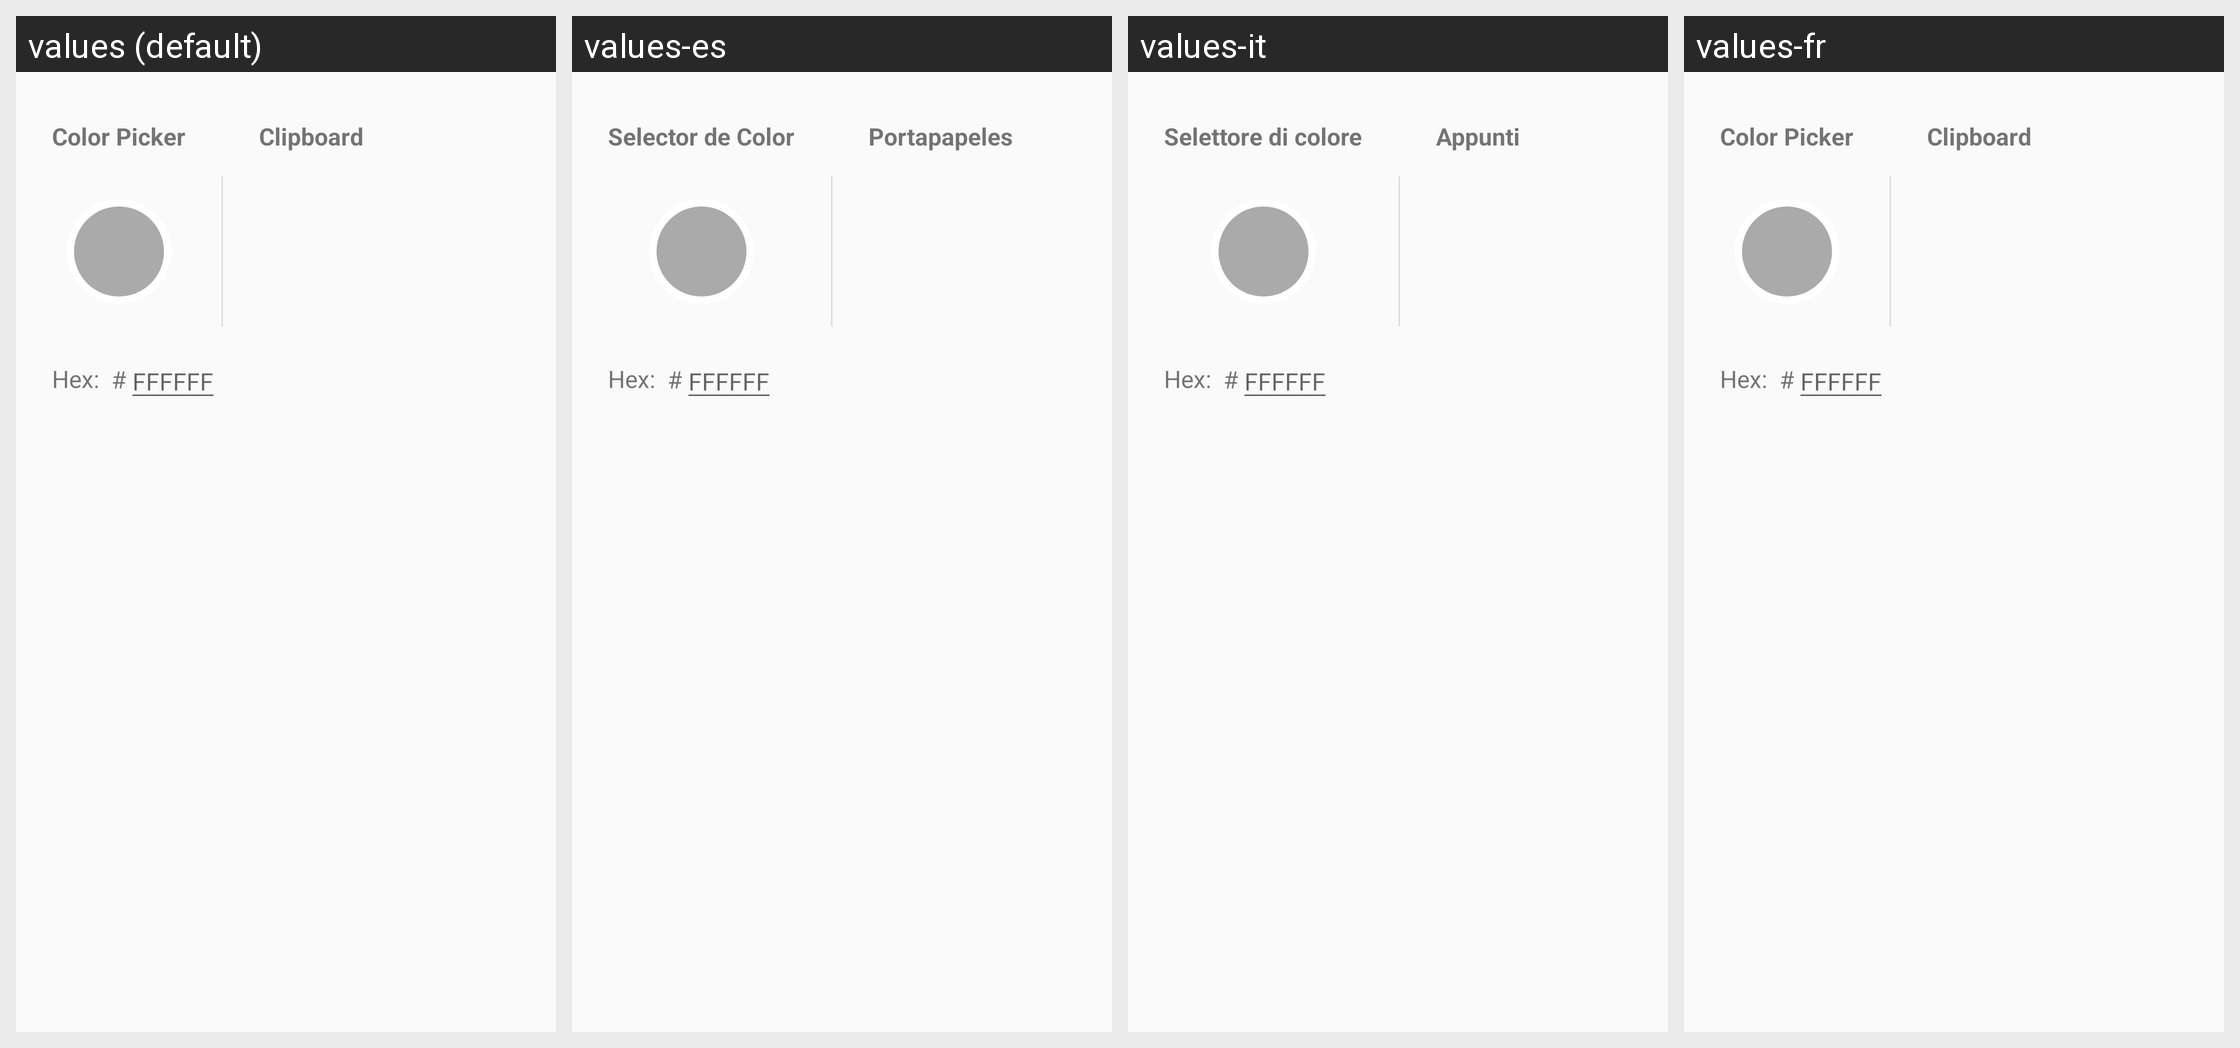

Locale-by-locale string values for the Android screen shown in this grid:
Android screen res/layout/new_cpdialog.xml rendered under 4 locales, left to right: values (default), values-es, values-it, values-fr. Device: Nexus 5 (rendered at 1080×1920; each locale shown at half size, 540×960, under a caption strip naming it); theme DarkTheme.
Strings drawn on this screen, with the default value and each locale's value (text and hints the layout hard-codes, and strings that could not be matched under every locale, appear in the picture but are not listed):

color_picker
  values: Color Picker
  values-es: Selector de Color
  values-it: Selettore di colore
  values-fr: Color Picker

clipboard
  values: Clipboard
  values-es: Portapapeles
  values-it: Appunti
  values-fr: Clipboard
